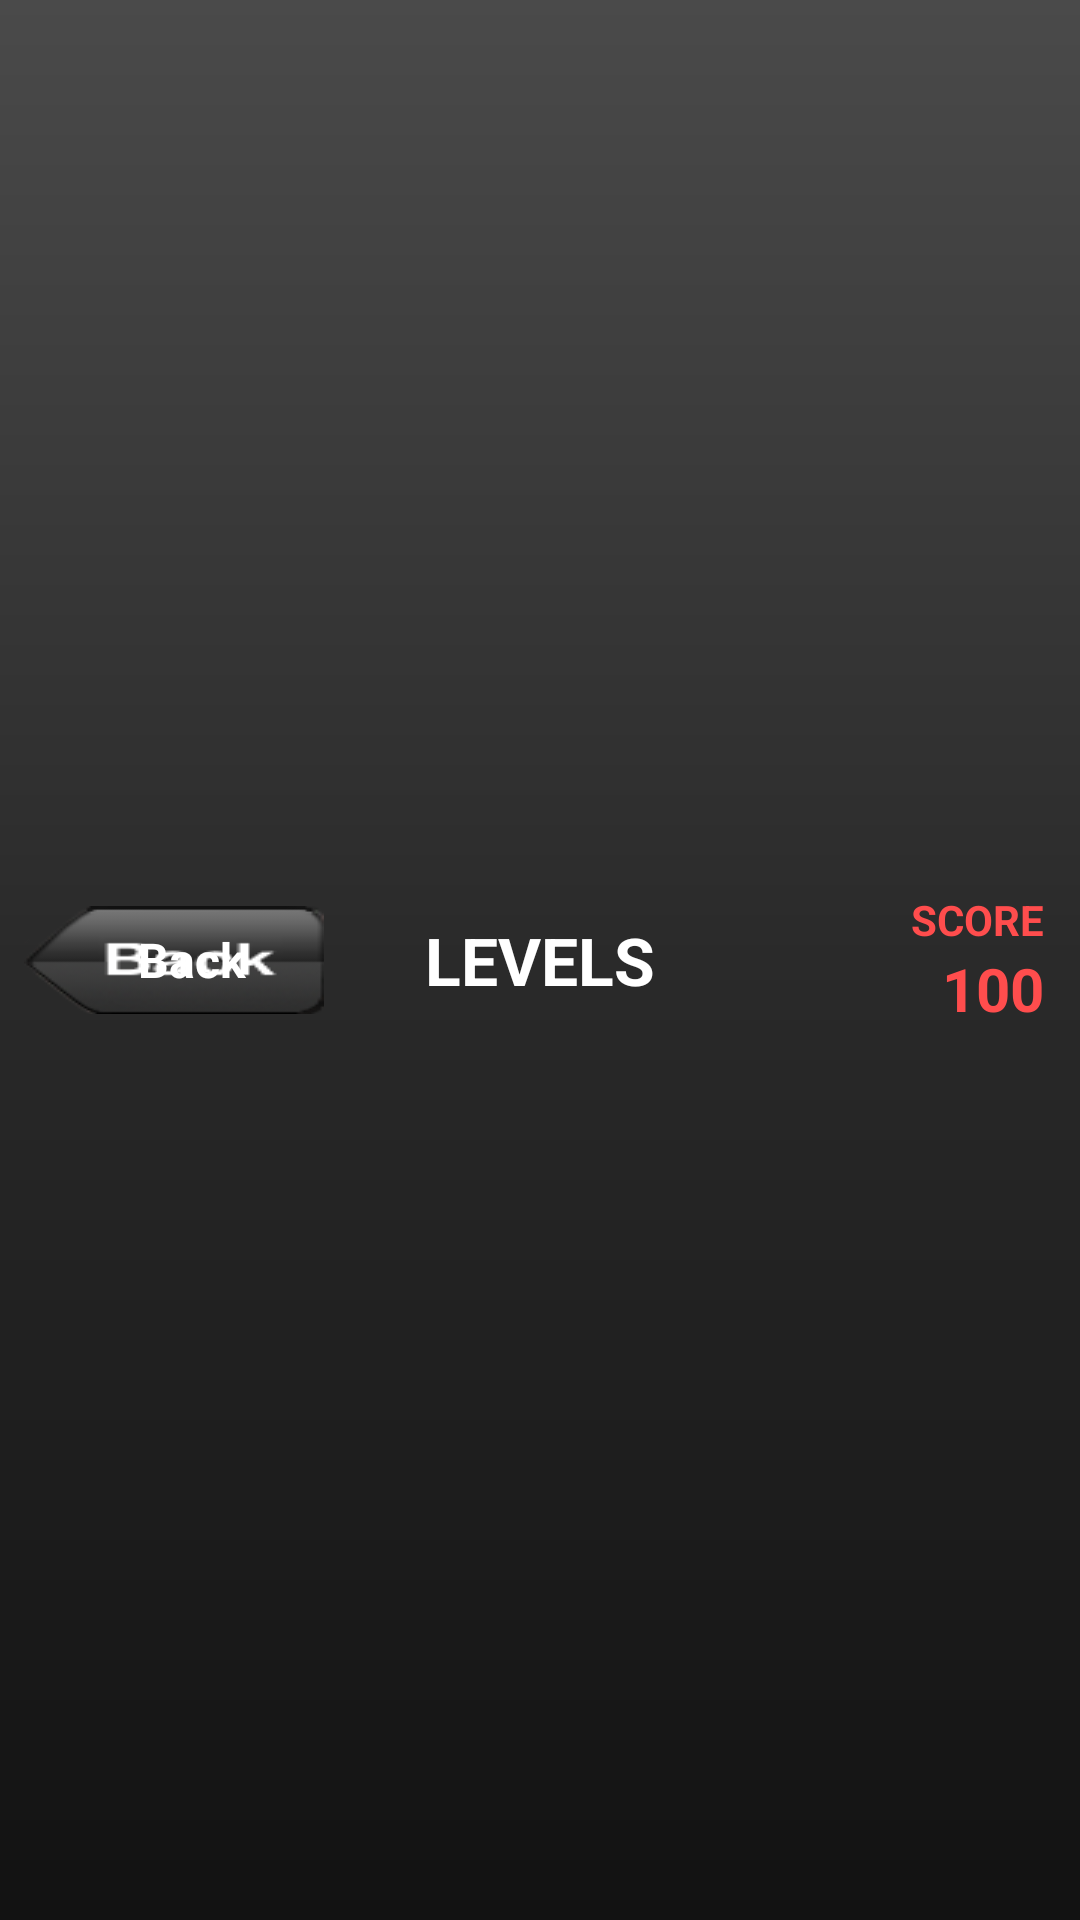

This screen was rendered from an Android layout file. Write that file and the resources it references.
<!-- AndroidManifest.xml: application theme Theme.Football2 -->
<!-- res/layout/toolbar_custom.xml -->
<?xml version="1.0" encoding="utf-8"?>
<RelativeLayout xmlns:android="http://schemas.android.com/apk/res/android"
    android:layout_width="match_parent"
    android:layout_height="60dp"
    android:background="@drawable/bg_header_gradient"
    android:paddingStart="8dp"
    android:paddingEnd="12dp">

    
    <TextView
        android:id="@+id/btnBack"
        android:layout_width="wrap_content"
        android:layout_height="36dp"
        android:layout_alignParentStart="true"
        android:layout_centerVertical="true"
        android:background="@drawable/back"
        android:gravity="center"
        android:paddingStart="24dp"
        android:paddingEnd="12dp"
        android:text="Back"
        android:textColor="#FFFFFF"
        android:textSize="16sp"
        android:textStyle="bold" />

    
    <TextView
        android:id="@+id/tvHeaderTitle"
        android:layout_width="wrap_content"
        android:layout_height="wrap_content"
        android:layout_centerInParent="true"
        android:text="LEVELS"
        android:textColor="#FFFFFF"
        android:textSize="22sp"
        android:textStyle="bold" />

    
    <LinearLayout
        android:layout_width="wrap_content"
        android:layout_height="wrap_content"
        android:layout_alignParentEnd="true"
        android:layout_centerVertical="true"
        android:gravity="end"
        android:orientation="vertical">

        <TextView
            android:id="@+id/tvCounterLabel"
            android:layout_width="wrap_content"
            android:layout_height="wrap_content"
            android:text="SCORE"
            android:textColor="#FF4D4D"
            android:textSize="14sp"
            android:textStyle="bold" />

        <TextView
            android:id="@+id/tvCounterValue"
            android:layout_width="wrap_content"
            android:layout_height="wrap_content"
            android:text="100"
            android:textColor="#FF4D4D"
            android:textSize="20sp"
            android:textStyle="bold" />
    </LinearLayout>

</RelativeLayout>
<!-- resources referenced by this layout -->
<resources>
  <!-- drawable back: png bitmap (drawable, 5973 bytes) -->
  <!-- drawable bg_header_gradient (drawable) -->
  <?xml version="1.0" encoding="utf-8"?>
  <shape xmlns:android="http://schemas.android.com/apk/res/android">
      <gradient
          android:angle="270"
          android:startColor="#4A4A4A"
          android:centerColor="#2A2A2A"
          android:endColor="#121212" />
  </shape>
  <style name="Theme.Football2" parent="Base.Theme.Football2" />
  <style name="Base.Theme.Football2" parent="Theme.Material3.DayNight.NoActionBar">
          
          
      </style>
</resources>
